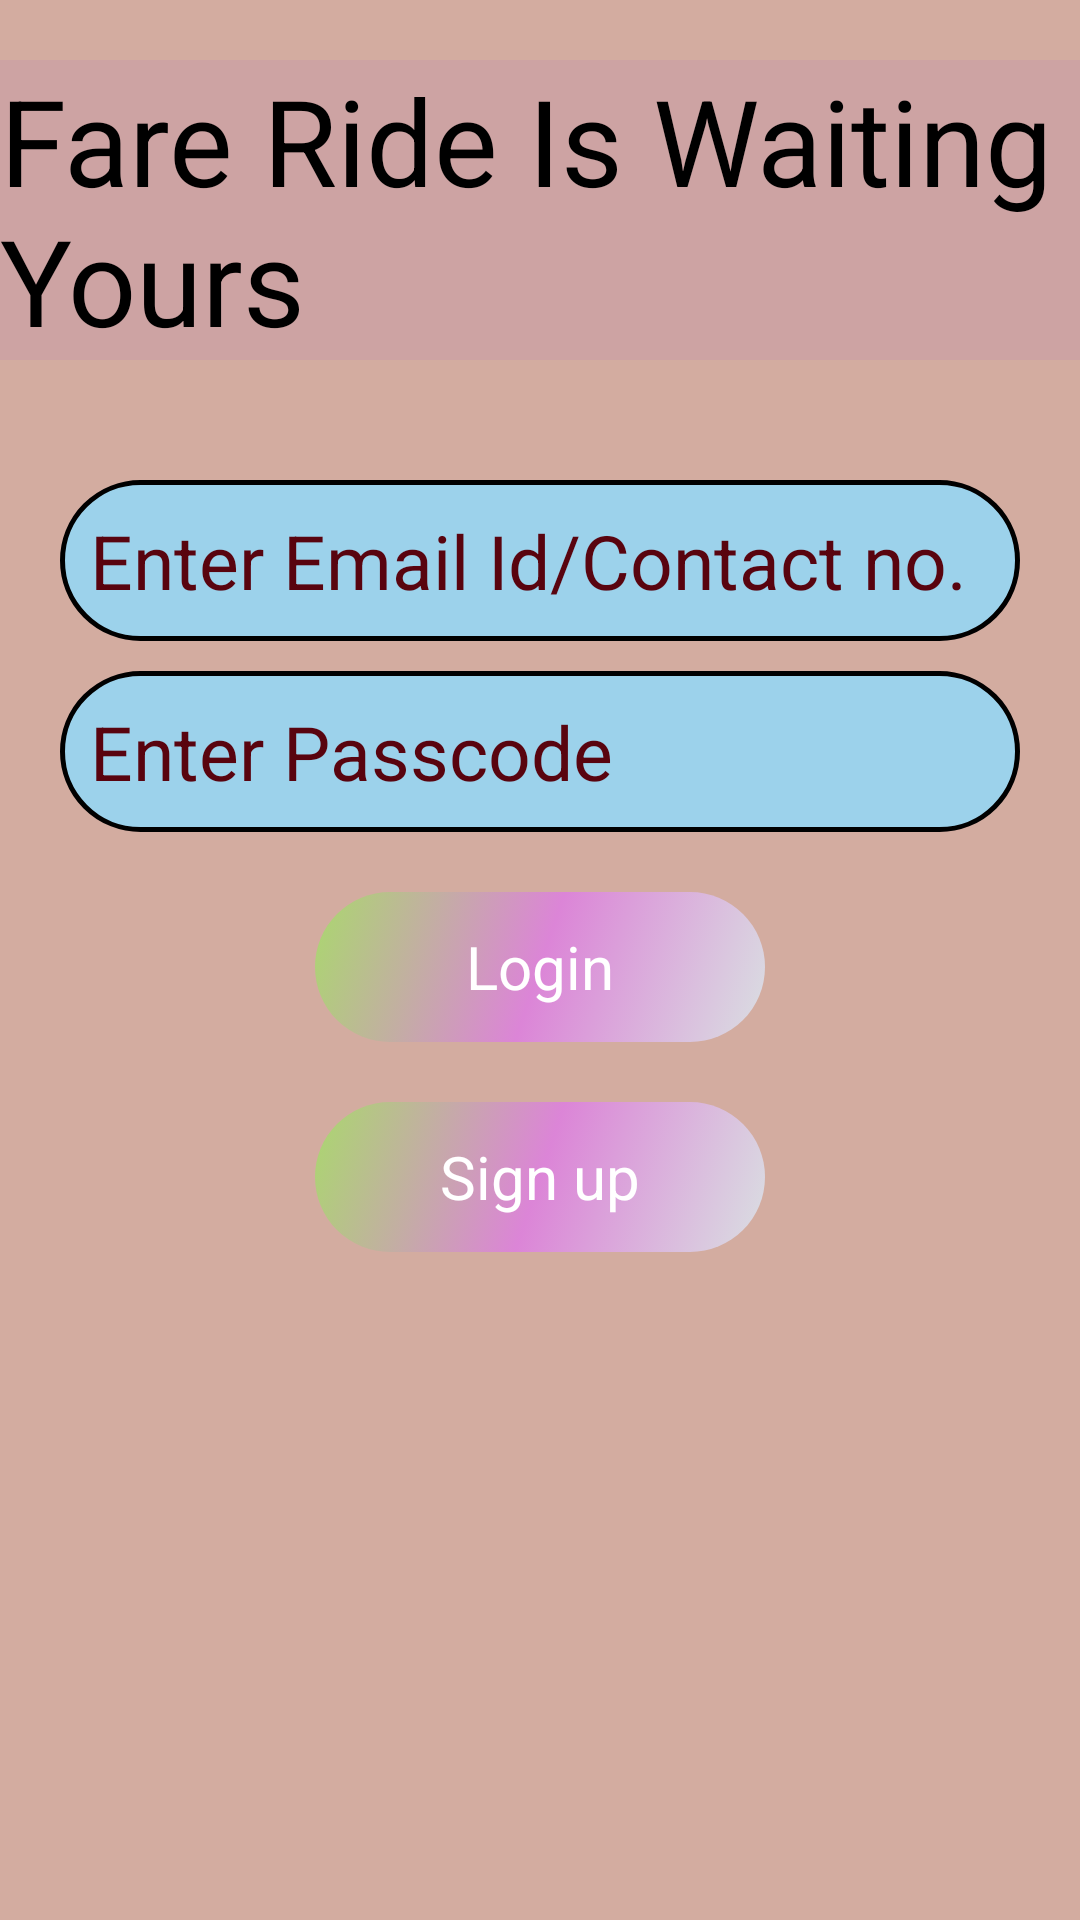

Write the Android layout XML for this screen, with the resource values it uses.
<!-- AndroidManifest.xml: application theme Theme.GitApp -->
<!-- res/layout/activity_json_login.xml -->
<?xml version="1.0" encoding="utf-8"?>
<LinearLayout xmlns:android="http://schemas.android.com/apk/res/android"
    xmlns:app="http://schemas.android.com/apk/res-auto"
    xmlns:tools="http://schemas.android.com/tools"
    android:layout_width="match_parent"
    android:layout_height="match_parent"
    tools:context=".JsonLoginActivity"
    android:orientation="vertical"
    android:background="#D3ACA0">
    <TextView

        android:textColor="@color/black"
        android:background="#CDA3A3"
        android:textSize="40dp"
        android:text="Fare Ride Is Waiting Yours"
        android:layout_marginTop="20dp"
        android:layout_width="match_parent"
        android:layout_height="wrap_content"></TextView>
    <EditText
        android:id="@+id/json_login_edittext_emai"
        android:textSize="25dp"
        android:layout_marginHorizontal="20dp"
        android:textColor="#421818"
        android:layout_marginTop="40dp"
        android:layout_width="match_parent"
        android:layout_height="wrap_content"
        android:hint="Enter Email Id/Contact no."
        style="@style/EditText_20"></EditText>
    <EditText
        android:inputType="textPassword"
        android:id="@+id/json_login_edittext_password"
        android:textSize="25dp"
        android:layout_marginHorizontal="20dp"
        android:textColor="#421818"
        android:layout_marginTop="10dp"
        android:layout_width="match_parent"
        android:layout_height="wrap_content"
        android:hint="Enter Passcode"
        style="@style/EditText_20"></EditText>

    <Button
        android:id="@+id/json_login_button_login"
        android:textSize="20dp"
        android:text="Login"
        style="@style/button_20"
        android:layout_marginTop="20dp"
        android:layout_gravity="center"
        android:layout_width="150dp"
        android:layout_height="50dp"></Button>
    <Button
        android:id="@+id/json_login_button_signup"
        android:textSize="20dp"
        android:text="Sign up"
        style="@style/button_20"
        android:layout_marginTop="20dp"
        android:layout_gravity="center"
        android:layout_width="150dp"
        android:layout_height="50dp"></Button>

</LinearLayout>
<!-- resources referenced by this layout -->
<resources>
  <color name="black">#FF000000</color>
  <style name="EditText_20" parent="Widget.AppCompat.EditText">
          <item name="android:textSize">20dp</item>
          <item name="android:textColor">@color/black</item>
          <item name="android:textColorHint">#59040F</item>
         <item name="android:background">@drawable/custom_border</item>
          <item name="android:padding">10dp</item>
          <item name="android:gravity">left</item>
  
  
      </style>
  <style name="button_20" parent="Widget.AppCompat.Button">
          <item name="android:textSize">30dp</item>
          <item name="android:background">@drawable/custom_button</item>
         <item name="android:textColor">@color/white</item>
          <item name="backgroundTint">@null</item>
          <item name="textAllCaps">false</item>
      </style>
  <style name="Theme.GitApp" parent="Theme.MaterialComponents.DayNight.DarkActionBar">
          
          <item name="colorPrimary">@color/purple_500</item>
          <item name="colorPrimaryVariant">@color/purple_700</item>
          <item name="colorOnPrimary">@color/white</item>
          
          <item name="colorSecondary">@color/teal_200</item>
          <item name="colorSecondaryVariant">@color/teal_700</item>
          <item name="colorOnSecondary">@color/black</item>
          
          <item name="android:statusBarColor">?attr/colorPrimaryVariant</item>
          <item name="fontFamily">@font/abril_fatface</item>
  
          
      </style>
  <!-- drawable custom_border (drawable) -->
  <?xml version="1.0" encoding="utf-8"?>
  <shape xmlns:android="http://schemas.android.com/apk/res/android" >
  <stroke android:width="1.5dp" android:color="@color/black"></stroke>
      <corners android:radius="100dp"></corners>
      <solid android:color="#9CD2EB"></solid>
  
  </shape>
  <!-- drawable custom_button (drawable) -->
  <?xml version="1.0" encoding="utf-8"?>
  <selector xmlns:android="http://schemas.android.com/apk/res/android">
      <item android:state_pressed="true">
          <shape>
              <corners android:radius="75dp"/>
              <gradient
                  android:angle="135"
  
                  android:centerColor="#D289DF"
                  android:startColor="#BED8E4"
                  android:endColor="#BDE68D"/>
  
          </shape>
      </item>
      <item>
  
          <shape>
              <corners android:radius="75dp"/>
              <gradient
                  android:angle="135"
                  android:centerColor="#A9E071F3"
                  android:startColor="#E9DAE4E8"
                  android:endColor="#E9A6DC69"/>
  
  
          </shape>
      </item>
  
  </selector>
  <color name="white">@color/design_default_color_background</color>
  <color name="purple_500">#749DE4</color>
  <color name="purple_700">#E1D5A9</color>
  <color name="teal_200">#3CB851</color>
  <color name="teal_700">#FF018786</color>
</resources>
